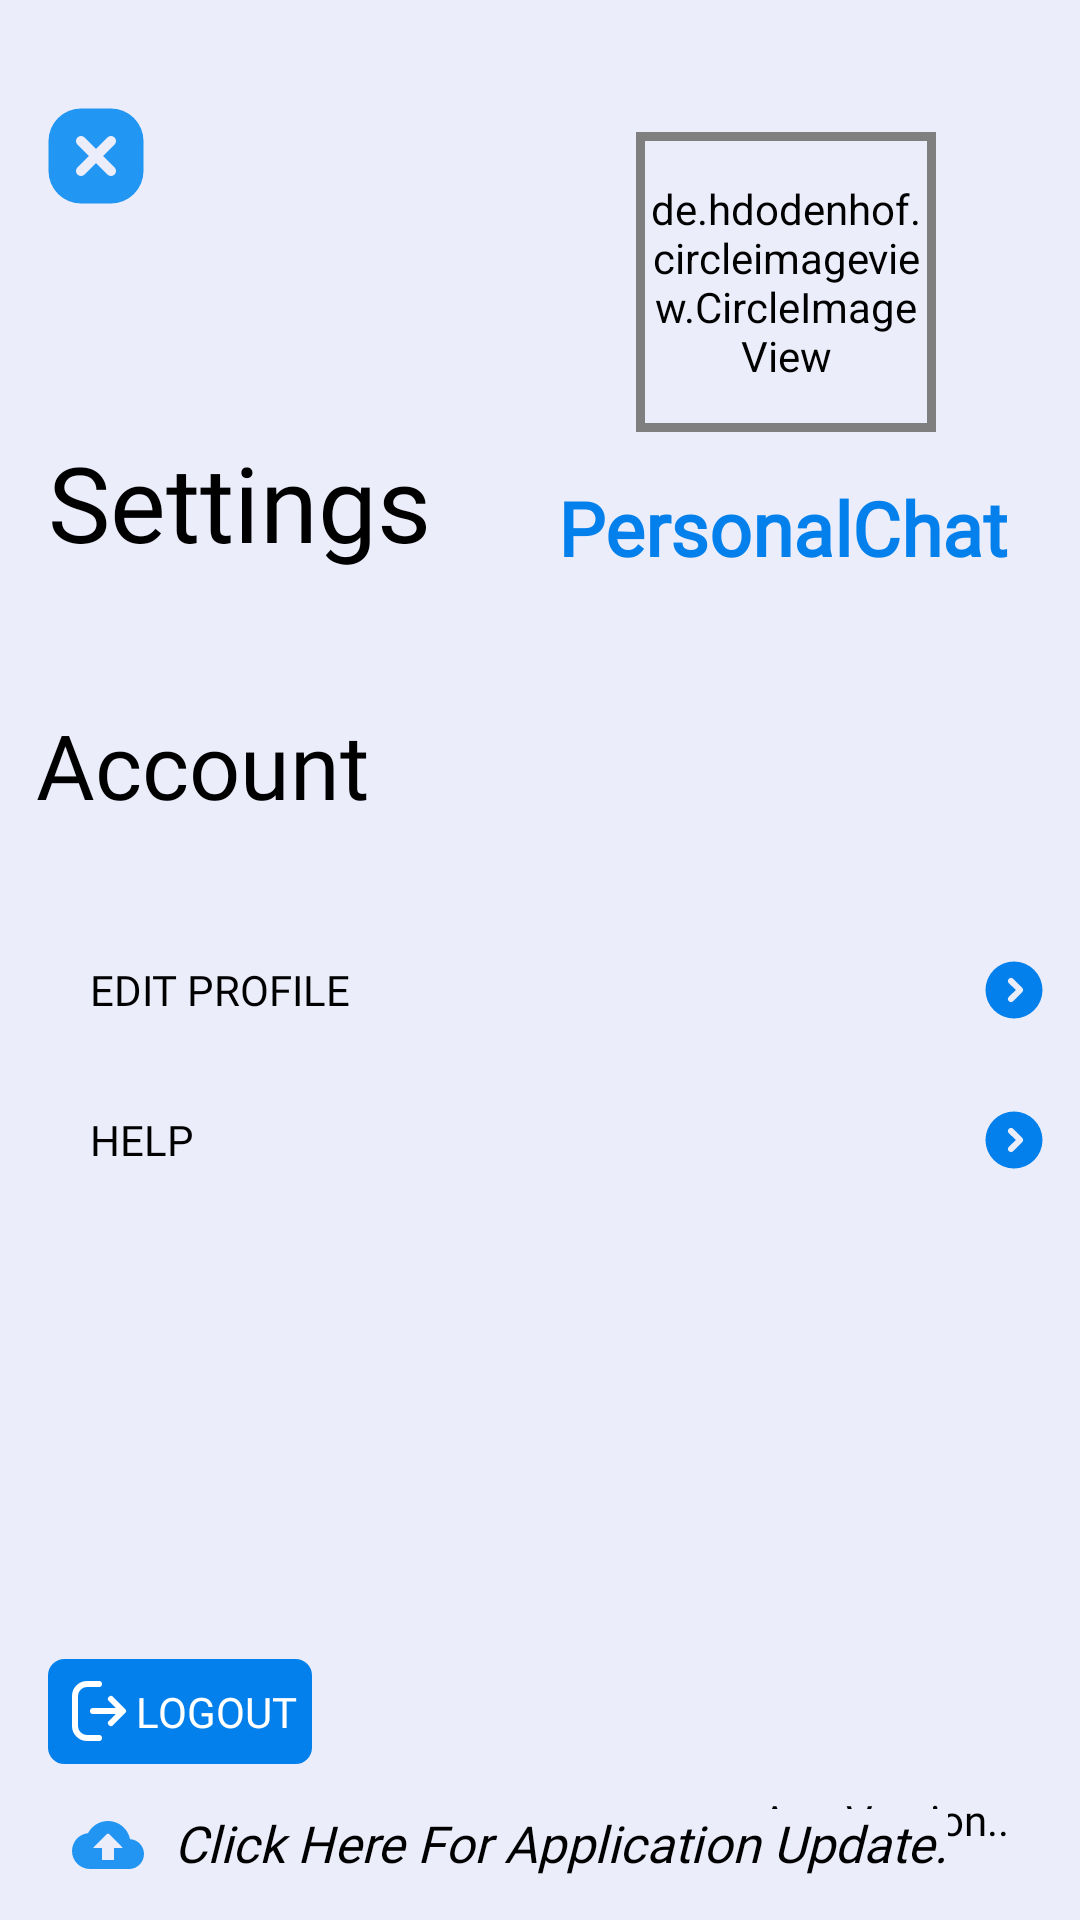

Layout XML and referenced resources for this Android screen:
<!-- AndroidManifest.xml: application theme Theme.ConnectX.V1 -->
<!-- res/layout/activity_setting.xml -->
<?xml version="1.0" encoding="utf-8"?>
<androidx.constraintlayout.widget.ConstraintLayout xmlns:android="http://schemas.android.com/apk/res/android"
    xmlns:app="http://schemas.android.com/apk/res-auto"
    xmlns:tools="http://schemas.android.com/tools"
    android:layout_width="match_parent"
    android:layout_height="match_parent"
    android:theme="@style/Theme.ConnectX.V1"
    tools:context=".Activity.SettingActivity">

    <de.hdodenhof.circleimageview.CircleImageView
        android:id="@+id/SettingUserImage"
        android:layout_width="100dp"
        android:layout_height="100dp"
        android:layout_marginTop="44dp"
        android:layout_marginEnd="48dp"
        android:background="@drawable/round"
        android:padding="3dp"
        app:layout_constraintEnd_toEndOf="parent"
        app:layout_constraintTop_toTopOf="parent" />

    <TextView
        android:id="@+id/Username"
        android:layout_width="wrap_content"
        android:layout_height="wrap_content"
        android:layout_marginTop="15dp"
        android:fontFamily="@font/mova"
        android:text="PersonalChat"
        android:textColor="#0380eb"
        android:textSize="25sp"
        android:textStyle="bold"
        app:layout_constraintEnd_toEndOf="@+id/SettingUserImage"
        app:layout_constraintHorizontal_bias="0.523"
        app:layout_constraintStart_toStartOf="@+id/SettingUserImage"
        app:layout_constraintTop_toBottomOf="@+id/SettingUserImage" />

    <androidx.appcompat.widget.AppCompatImageButton
        android:id="@+id/backButton"
        android:layout_width="40dp"
        android:layout_height="40dp"
        android:layout_marginStart="12dp"
        android:layout_marginTop="32dp"
        android:background="@color/transparent"
        android:scaleType="fitCenter"
        android:src="@drawable/cancel"
        app:layout_constraintStart_toStartOf="parent"
        app:layout_constraintTop_toTopOf="parent" />

    <TextView
        android:id="@+id/textView11"
        android:layout_width="wrap_content"
        android:layout_height="wrap_content"
        android:layout_marginStart="16dp"
        android:layout_marginTop="72dp"
        android:fontFamily="@font/mova"
        android:text="Settings"
        android:textSize="35sp"
        app:layout_constraintStart_toStartOf="parent"
        app:layout_constraintTop_toBottomOf="@+id/backButton" />

    <TextView
        android:id="@+id/textView12"
        android:layout_width="wrap_content"
        android:layout_height="wrap_content"
        android:layout_marginStart="12dp"
        android:layout_marginTop="44dp"
        android:fontFamily="@font/mova"
        android:text="Account"
        android:textSize="30sp"
        app:layout_constraintStart_toStartOf="parent"
        app:layout_constraintTop_toBottomOf="@+id/textView11"
        tools:ignore="MissingConstraints" />

    <androidx.appcompat.widget.AppCompatButton
        android:id="@+id/EditProfileButton"
        android:layout_width="match_parent"
        android:layout_height="50dp"
        android:layout_marginStart="10dp"
        android:layout_marginTop="30dp"
        android:layout_marginEnd="10dp"
        android:elevation="16dp"
        android:background="@color/transparent"
        android:drawableEnd="@drawable/goahead"
        android:fontFamily="@font/mova"
        android:paddingStart="20dp"
        android:text="Edit Profile"
        android:textAlignment="textStart"
        app:layout_constraintTop_toBottomOf="@+id/textView12"
        tools:ignore="RtlSymmetry"
        tools:layout_editor_absoluteX="0dp" />


    <androidx.appcompat.widget.AppCompatButton
        android:id="@+id/HelpButton"
        android:layout_width="match_parent"
        android:layout_height="50dp"
        android:layout_marginStart="10dp"
        android:layout_marginEnd="10dp"
        android:background="@color/transparent"
        android:drawableEnd="@drawable/goahead"
        android:fontFamily="@font/mova"
        android:elevation="16dp"
        android:paddingStart="20dp"
        android:text="Help"
        android:textAlignment="textStart"
        app:layout_constraintTop_toBottomOf="@+id/EditProfileButton"
        tools:ignore="RtlSymmetry"
        tools:layout_editor_absoluteX="0dp" />

    <androidx.appcompat.widget.AppCompatButton
        android:id="@+id/logoutButton"
        android:layout_width="wrap_content"
        android:layout_height="35dp"
        android:layout_marginStart="16dp"
        android:layout_marginTop="148dp"
        android:background="@drawable/button_round"
        android:backgroundTint="#0380eb"
        android:drawableStart="@drawable/logout"
        android:drawableTint="@color/white"
        android:fontFamily="@font/mova"
        android:padding="5dp"
        android:text="Logout"
        android:textColor="@color/white"
        app:circularflow_radiusInDP="10dp"
        app:layout_constraintStart_toStartOf="parent"
        app:layout_constraintTop_toBottomOf="@+id/HelpButton" />

    <TextView
        android:id="@+id/AppVersion"
        android:layout_width="wrap_content"
        android:layout_height="wrap_content"
        android:layout_marginEnd="8dp"
        android:layout_marginBottom="24dp"
        android:background="@color/transparent"
        android:fontFamily="@font/mova"
        android:text="App Version.. "
        app:layout_constraintBottom_toBottomOf="parent"
        app:layout_constraintEnd_toEndOf="parent"
        app:layout_constraintHorizontal_bias="0.925"
        app:layout_constraintStart_toEndOf="@+id/logoutButton" />

    <TextView
        android:id="@+id/UpdateApp"
        android:layout_width="wrap_content"
        android:layout_height="wrap_content"
        android:layout_marginStart="8dp"
        android:layout_marginTop="15dp"
        android:drawablePadding="10dp"
        android:fontFamily="@font/mova"
        android:text="Click Here For Application Update."
        android:textSize="17sp"
        android:textStyle="italic"
        app:barrierMargin="3dp"
        app:drawableStartCompat="@drawable/paperclip"
        app:layout_constraintStart_toStartOf="@+id/logoutButton"
        app:layout_constraintTop_toBottomOf="@+id/logoutButton" />
</androidx.constraintlayout.widget.ConstraintLayout>
<!-- resources referenced by this layout -->
<resources>
  <color name="transparent">#00FFFFFF</color>
  <!-- drawable button_round (drawable) -->
  <?xml version="1.0" encoding="utf-8"?>
  <shape xmlns:android="http://schemas.android.com/apk/res/android">
  <stroke android:width="1dp" android:color="@color/DeepSkyBlue" />
  <corners android:radius="5dp"/>
  </shape>
  <!-- drawable cancel (drawable) -->
  <vector xmlns:android="http://schemas.android.com/apk/res/android"
      android:width="24dp"
      android:height="24dp"
      android:viewportWidth="24"
      android:viewportHeight="24">
    <path
        android:pathData="M15,2.5L9,2.5A6.513,6.513 0,0 0,2.5 9v6A6.513,6.513 0,0 0,9 21.5h6A6.513,6.513 0,0 0,21.5 15L21.5,9A6.513,6.513 0,0 0,15 2.5ZM15.71,14.29a1.008,1.008 0,0 1,0 1.42,1.014 1.014,0 0,1 -1.42,0L12,13.42 9.71,15.71a1.014,1.014 0,0 1,-1.42 0,1.008 1.008,0 0,1 0,-1.42L10.58,12 8.29,9.71A1,1 0,0 1,9.71 8.29L12,10.58l2.29,-2.29a1,1 0,0 1,1.42 1.42L13.42,12Z"
        android:fillColor="@color/SkyBlue"/>
  </vector>
  <!-- drawable goahead (drawable) -->
  <vector xmlns:android="http://schemas.android.com/apk/res/android"
      android:width="24dp"
      android:height="24dp"
      android:viewportWidth="24"
      android:viewportHeight="24">
    <path
        android:pathData="M12,2.5A9.5,9.5 0,1 0,21.5 12,9.509 9.509,0 0,0 12,2.5ZM14.71,12.71 L11.71,15.71a1.014,1.014 0,0 1,-1.42 0,1.008 1.008,0 0,1 0,-1.42L12.59,12l-2.3,-2.29a1,1 0,0 1,1.42 -1.42l3,3A1.008,1.008 0,0 1,14.71 12.71Z"
        android:fillColor="#0380eb"/>
  </vector>
  <!-- drawable logout (drawable) -->
  <vector xmlns:android="http://schemas.android.com/apk/res/android"
      android:width="24dp"
      android:height="24dp"
      android:viewportWidth="24"
      android:viewportHeight="24">
    <path
        android:pathData="M13,21a1,1 0,0 1,-1 1L8,22a5.006,5.006 0,0 1,-5 -5L3,7A5.006,5.006 0,0 1,8 2h4a1,1 0,0 1,0 2L8,4A3,3 0,0 0,5 7L5,17a3,3 0,0 0,3 3h4A1,1 0,0 1,13 21ZM20.707,11.293 L16.707,7.293a1,1 0,1 0,-1.414 1.414L17.586,11L10,11a1,1 0,0 0,0 2h7.586l-2.293,2.293a1,1 0,1 0,1.414 1.414l4,-4A1,1 0,0 0,20.707 11.293Z"
        android:fillColor="@color/SkyBlue"/>
  </vector>
  <!-- drawable paperclip (drawable) -->
  <vector android:height="24dp" android:tint="#2195F1"
      android:viewportHeight="24" android:viewportWidth="24"
      android:width="24dp" xmlns:android="http://schemas.android.com/apk/res/android">
      <path android:fillColor="@android:color/white" android:pathData="M19.35,10.04C18.67,6.59 15.64,4 12,4 9.11,4 6.6,5.64 5.35,8.04 2.34,8.36 0,10.91 0,14c0,3.31 2.69,6 6,6h13c2.76,0 5,-2.24 5,-5 0,-2.64 -2.05,-4.78 -4.65,-4.96zM14,13v4h-4v-4H7l4.65,-4.65c0.2,-0.2 0.51,-0.2 0.71,0L17,13h-3z"/>
  </vector>
  <!-- drawable round (drawable) -->
  <?xml version="1.0" encoding="utf-8"?>
  <shape xmlns:android="http://schemas.android.com/apk/res/android">
      <corners android:radius="100dp"/>
      <stroke android:color="#2195F2" android:width="2dp"/>
  </shape>
  <style name="Theme.ConnectX.V1" parent="Theme.Material3.DayNight.NoActionBar">
          <item name="android:background">@color/lite_white</item>
          
          <item name="android:textColor">@color/black</item>
          <item name="android:windowFullscreen">false</item>
          <item name="android:screenOrientation">portrait</item>
          <item name="android:statusBarColor">@color/lite_white</item>
          <item name="android:windowLightStatusBar">true</item>
          <item name="android:navigationBarColor">@color/lite_white</item>
          <item name="tabSelectedTextColor">@color/Green</item>
          <item name="tabIndicatorHeight">2dp</item>
          <item name="tabIndicatorColor">#0D83EB</item>
      </style>
  <color name="DeepSkyBlue">#00BFFF</color>
  <color name="SkyBlue">#2196F3</color>
  <color name="lite_white">#EBEDFB</color>
  <color name="black">#FF000000</color>
  <color name="Green">#008000</color>
  <!-- not gathered from this repository: default colours our renderer supplied (Android Studio template values) -->
  <color name="white">#FFFFFFFF</color>
</resources>
